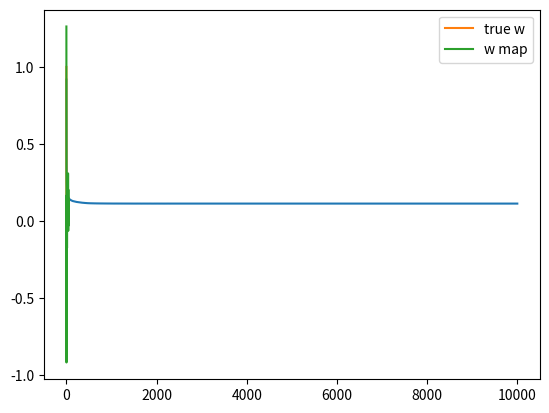

Source code (Python):
# Demonstration of L1 regularization
# The strategy is to generate some data where the input is a fat matrix and Y will only depend only on the few of the features the rest of them will just be noise
# Then we will use L1 regularization to see if we can find the sparse set of weights that identifies the useful dimensions of X

import numpy as np
import matplotlib.pyplot as plt

print("L1 Regularization")

# sigmoid function to calculate the out put of the logistic regression function
# sigmoid = 1/1+e^-x
def sigmoid(z):
    return 1/(1+np.exp(-z))

N = 50 # number if samples
D = 50 # number of features per sample

# set the x matrix to have uniformly distributed numbers between +5 and  -5
# here we are subtracting 0.5 percent from np.random.radnom((N,D)) so that we can ceter this matrix datapoints around 0
X = (np.random.random((N,D)) -0.5)*10

# The true weights of this is [1,0.5,-0.5] so only the first 3 dimensions only effect the output and the rest are 0
# So the last 47 dimensions do not effect the output at all
# When we say dimensions we are reffering to the features that each sample has in the X matrix or the input matrix
true_w = np.array([1,0.5,-0.5]+[0]*(D-3))

#Generating Y the targets
#np.round( [sigmoid(X.dot(true_w)) = gives us the output predictions] + [np.random.randn(N)*0.5 =  random noise] )
# NOTE: LATER WE WILL HAVE TO CHANGE THE NOISE INTRODUCED HERE
Y = np.round(sigmoid(X.dot(true_w) + np.random.randn(N)*0.5))

#Perform gradient descent
#define a cost array to keep track of the cost
costs = []
'''
Randomely initialize the weights
you want your numbers to be inside a small range, since the sigmoid is flat at extreme values.
i.e. we want variance = 1 which is why we normalized the data first.
So if we have y = w1x1 + ... wDxD, then var(y) = var(w1)var(x1) + ... var(wD)var(xD)
If we set var(wi) = 1/D, then we achieve var(y) = 1, since var(xi) = 1 by normalization.
'''
w = np.random.randn(D) / np.sqrt(D)
learning_rate = 0.001
#L1 penalty changing l1 penalty 2.0 -> 10.0
l1 = 1.0
# for loop to train the model for 10000 epox
for t in range(10000):
    # find Y hat
    Yhat = sigmoid(X.dot(w))
    delta = Yhat - Y
    #gradient descent
    w = w -learning_rate*(X.T.dot(delta) + l1*np.sign(w))

    #find and store the cost
    #THIS WILL BE SLIGHTLY MODIFIED LATER
    cost = -(Y*np.log(Yhat) + (1-Y)*np.log(1-Yhat)).mean() + l1*np.abs(w).mean()
    costs.append(cost)

#plot the cost in the graph via pyplot matplotlib
plt.plot(costs)
plt.show()

# plot the true w vs the w we found so that we can comare them
plt.plot(true_w,label = 'true w')
plt.plot(w,label = 'w map')
plt.legend()
plt.show()
